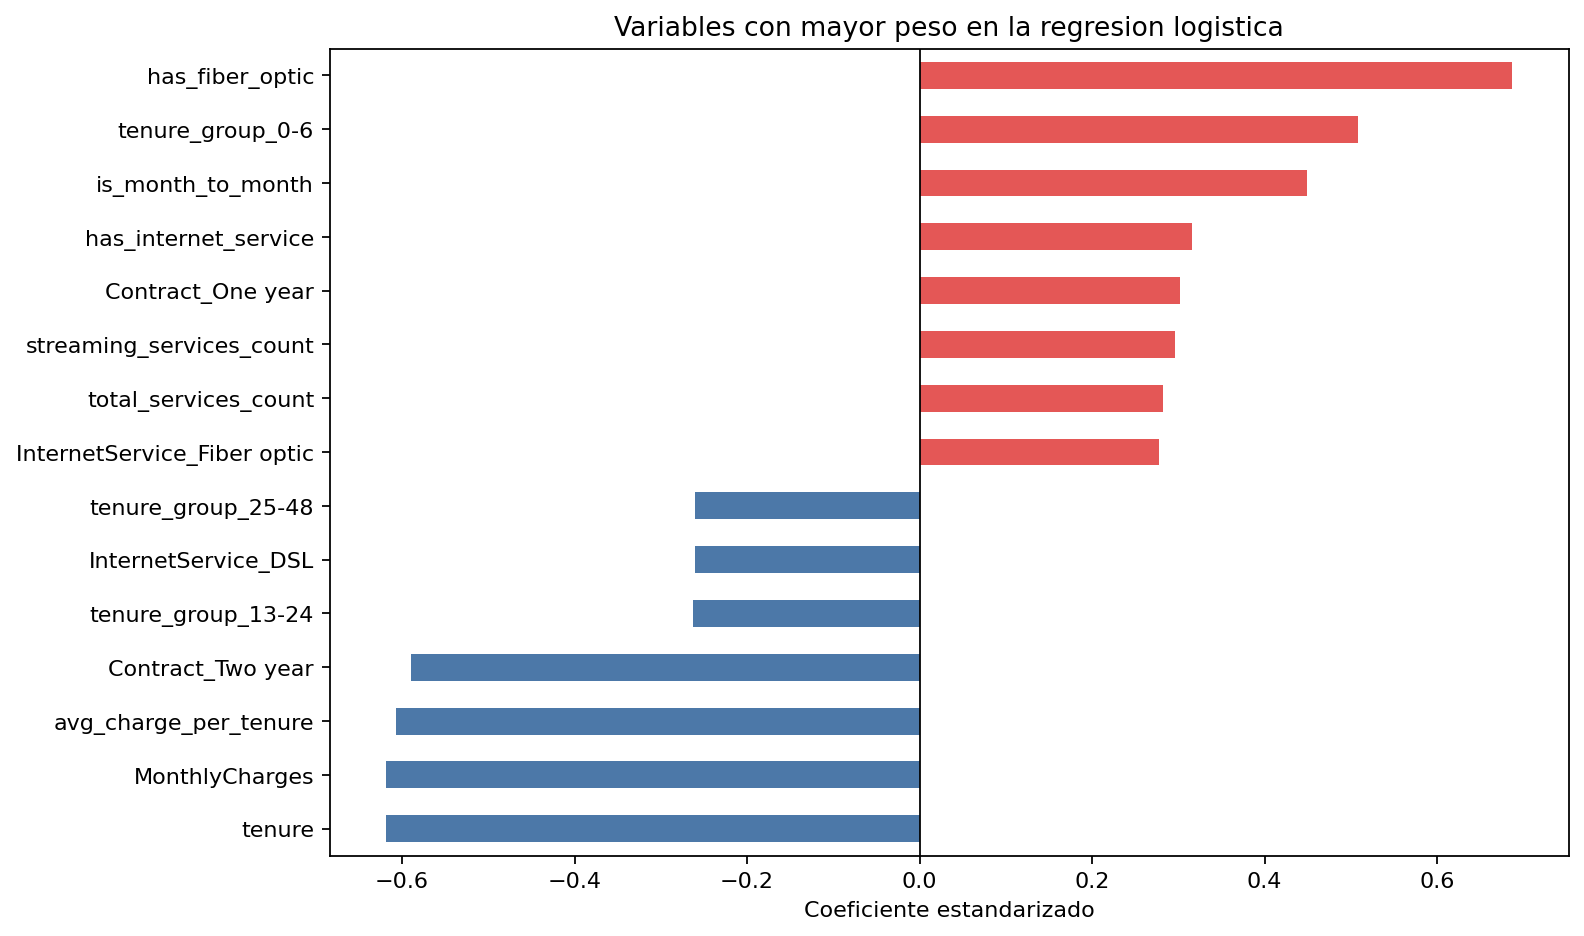

The table this chart was drawn from, first rows:
feature, raw_feature, coefficient, abs_importance, direction
has_fiber_optic, numeric__has_fiber_optic, 0.687, 0.687, Aumenta churn
tenure, numeric__tenure, -0.6187, 0.6187, Reduce churn
MonthlyCharges, numeric__MonthlyCharges, -0.6185, 0.6185, Reduce churn
avg_charge_per_tenure, numeric__avg_charge_per_tenure, -0.6071, 0.6071, Reduce churn
Contract_Two year, categorical__Contract_Two year, -0.5897, 0.5897, Reduce churn
tenure_group_0-6, categorical__tenure_group_0-6, 0.5088, 0.5088, Aumenta churn
is_month_to_month, numeric__is_month_to_month, 0.4486, 0.4486, Aumenta churn
has_internet_service, numeric__has_internet_service, 0.3154, 0.3154, Aumenta churn
Contract_One year, categorical__Contract_One year, 0.3023, 0.3023, Aumenta churn
streaming_services_count, numeric__streaming_services_count, 0.2959, 0.2959, Aumenta churn
total_services_count, numeric__total_services_count, 0.282, 0.282, Aumenta churn
InternetService_Fiber optic, categorical__InternetService_Fiber optic, 0.2781, 0.2781, Aumenta churn
tenure_group_13-24, categorical__tenure_group_13-24, -0.2626, 0.2626, Reduce churn
InternetService_DSL, categorical__InternetService_DSL, -0.2606, 0.2606, Reduce churn
tenure_group_25-48, categorical__tenure_group_25-48, -0.2605, 0.2605, Reduce churn
phone_or_addon_services_count, numeric__phone_or_addon_services_count, 0.2534, 0.2534, Aumenta churn
Dependents_Yes, categorical__Dependents_Yes, -0.1746, 0.1746, Reduce churn
tenure_is_zero, numeric__tenure_is_zero, -0.1726, 0.1726, Reduce churn
TotalCharges_was_missing, numeric__TotalCharges_was_missing, -0.1726, 0.1726, Reduce churn
InternetService_No, categorical__InternetService_No, -0.1605, 0.1605, Reduce churn
OnlineSecurity_No internet service, categorical__OnlineSecurity_No internet …, -0.1605, 0.1605, Reduce churn
OnlineBackup_No internet service, categorical__OnlineBackup_No internet se…, -0.1605, 0.1605, Reduce churn
DeviceProtection_No internet service, categorical__DeviceProtection_No interne…, -0.1605, 0.1605, Reduce churn
TechSupport_No internet service, categorical__TechSupport_No internet ser…, -0.1605, 0.1605, Reduce churn
StreamingTV_No internet service, categorical__StreamingTV_No internet ser…, -0.1605, 0.1605, Reduce churn
StreamingMovies_No internet service, categorical__StreamingMovies_No internet…, -0.1605, 0.1605, Reduce churn
OnlineSecurity_No, categorical__OnlineSecurity_No, 0.1572, 0.1572, Aumenta churn
MultipleLines_No, categorical__MultipleLines_No, -0.1459, 0.1459, Reduce churn
Contract_Month-to-month, categorical__Contract_Month-to-month, 0.1444, 0.1444, Aumenta churn
OnlineSecurity_Yes, categorical__OnlineSecurity_Yes, -0.1397, 0.1397, Reduce churn
MultipleLines_Yes, categorical__MultipleLines_Yes, 0.1366, 0.1366, Aumenta churn
MultipleLines_No phone service, categorical__MultipleLines_No phone serv…, -0.1337, 0.1337, Reduce churn
PhoneService_No, categorical__PhoneService_No, -0.1337, 0.1337, Reduce churn
tenure_group_7-12, categorical__tenure_group_7-12, -0.1319, 0.1319, Reduce churn
TechSupport_No, categorical__TechSupport_No, 0.1282, 0.1282, Aumenta churn
has_support_services, numeric__has_support_services, -0.1231, 0.1231, Reduce churn
TechSupport_Yes, categorical__TechSupport_Yes, -0.1107, 0.1107, Reduce churn
PaperlessBilling_No, categorical__PaperlessBilling_No, -0.1102, 0.1102, Reduce churn
paperless_billing_flag, numeric__paperless_billing_flag, 0.1052, 0.1052, Aumenta churn
is_electronic_check, numeric__is_electronic_check, 0.1031, 0.1031, Aumenta churn
Partner_No, categorical__Partner_No, -0.08987, 0.08987, Reduce churn
gender_Female, categorical__gender_Female, -0.08799, 0.08799, Reduce churn
charges_gap, numeric__charges_gap, -0.07809, 0.07809, Reduce churn
StreamingMovies_Yes, categorical__StreamingMovies_Yes, 0.07322, 0.07322, Aumenta churn
StreamingTV_Yes, categorical__StreamingTV_Yes, 0.06826, 0.06826, Aumenta churn
digital_payment_risk, numeric__digital_payment_risk, 0.06543, 0.06543, Aumenta churn
SeniorCitizen, numeric__SeniorCitizen, 0.05866, 0.05866, Aumenta churn
StreamingMovies_No, categorical__StreamingMovies_No, -0.0557, 0.0557, Reduce churn
gender_Male, categorical__gender_Male, -0.05498, 0.05498, Reduce churn
PaymentMethod_Bank transfer (automatic), categorical__PaymentMethod_Bank transfer…, -0.05385, 0.05385, Reduce churn
Partner_Yes, categorical__Partner_Yes, -0.0531, 0.0531, Reduce churn
StreamingTV_No, categorical__StreamingTV_No, -0.05074, 0.05074, Reduce churn
PaymentMethod_Mailed check, categorical__PaymentMethod_Mailed check, -0.04998, 0.04998, Reduce churn
DeviceProtection_Yes, categorical__DeviceProtection_Yes, 0.0467, 0.0467, Aumenta churn
OnlineBackup_No, categorical__OnlineBackup_No, 0.04157, 0.04157, Aumenta churn
PaymentMethod_Credit card (automatic), categorical__PaymentMethod_Credit card (…, -0.03985, 0.03985, Reduce churn
support_services_count, numeric__support_services_count, -0.03501, 0.03501, Reduce churn
PaperlessBilling_Yes, categorical__PaperlessBilling_Yes, -0.03281, 0.03281, Reduce churn
Dependents_No, categorical__Dependents_No, 0.03163, 0.03163, Aumenta churn
DeviceProtection_No, categorical__DeviceProtection_No, -0.02918, 0.02918, Reduce churn
... 5 more rows
